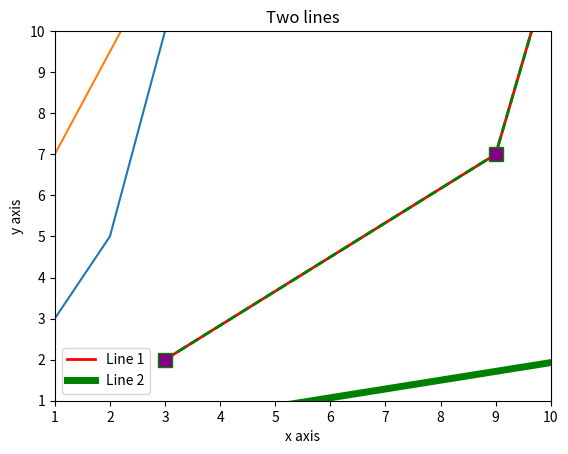

This chart was generated by the following Python code:
#Plotting graphs

x = [1, 3, 5, 10]
#importing the relevant modules
import matplotlib.pyplot as plt
plt.plot(x)
plt.show() # actually shows the plot
y = [7, 12, 21, 22]
plt.plot(x, y)
plt.show() # Lists must be the same shape/dimensions

#Line 1 - Points
x = [3, 9, 14]
y = [2, 7, 30]
plt.plot(x, y, c="red", linewidth=2, label="Line 1")

#Line 2 - points
x2 = [1, 15, 18]
y2 = [0, 3, 12]
plt.plot(x2, y2, c="green", linewidth=5, label="Line 2")

plt.xlabel("x axis")
plt.ylabel("y axis")
plt.title("Two lines")
plt.legend()
plt.show()
#plot figure helps to sperate different plots onto different graphs



x = [3, 9, 14]
y = [2, 7, 30]
plt.plot(x, y, c="green", linewidth=2, label="Line 1", linestyle="dashed", marker='s', markerfacecolor="purple", markersize=10)
plt.show()
#marker = o for round, s for square

#Limits for the axis
plt.ylim(1, 10)
plt.xlim(1, 10)

#other graphs to research: pie chart, histrogram etc...